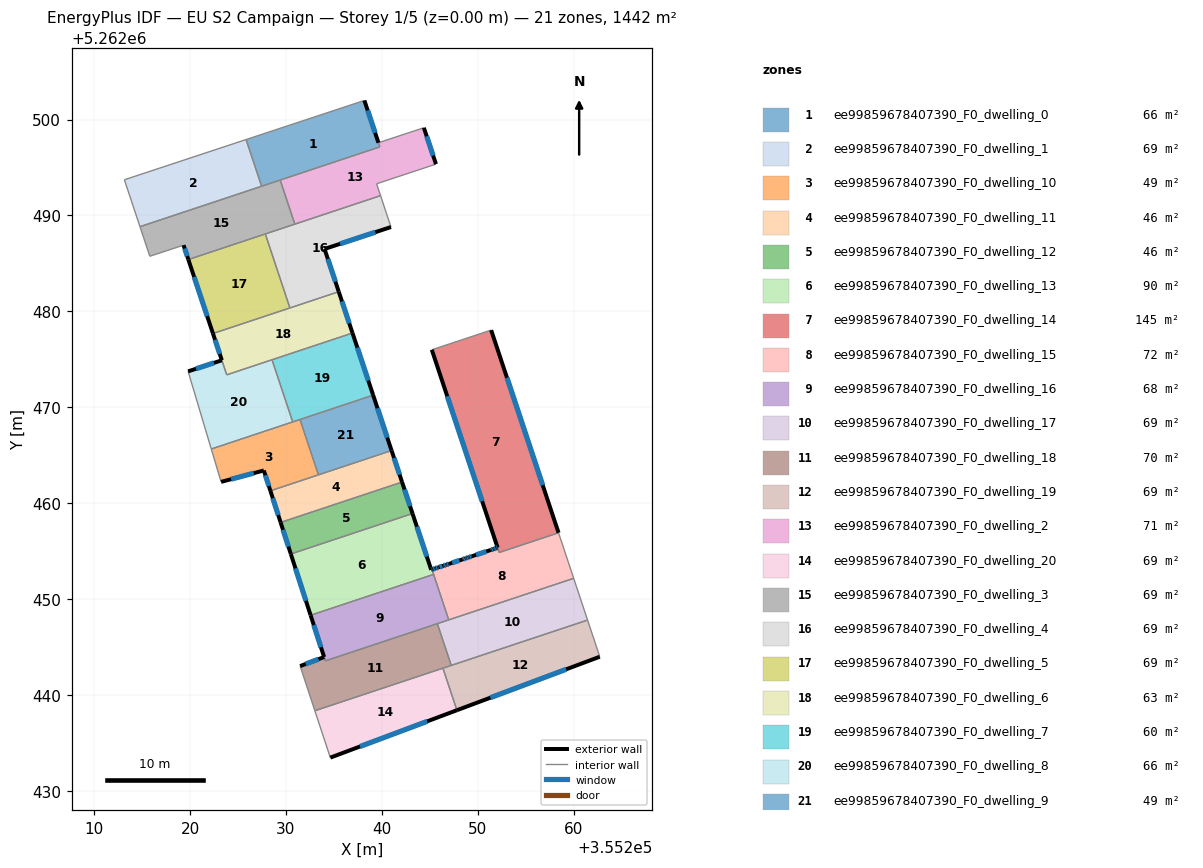
=== STOREY PLAN SPEC (per zone: floor XY polygon, exterior-wall plan segments, windows/doors) ===
zone 1: ee99859678407390_F0_dwelling_0  (66.4 m²)
  floor: (355238.17, 5262501.99) (355239.78, 5262497.15) (355227.46, 5262493.05) (355225.84, 5262497.92)
  exterior wall: (355239.64, 5262497.58) – (355238.17, 5262501.99)  [4.6 m]
    window: (355239.29, 5262498.62) – (355238.52, 5262500.95)  [3.9 m²]
  interior walls: 6
zone 2: ee99859678407390_F0_dwelling_1  (68.7 m²)
  floor: (355225.84, 5262497.92) (355227.46, 5262493.05) (355214.78, 5262488.83) (355213.16, 5262493.72)
  interior walls: 4
zone 3: ee99859678407390_F0_dwelling_10  (48.9 m²)
  floor: (355231.46, 5262468.74) (355233.38, 5262462.97) (355228.38, 5262461.30) (355227.69, 5262463.43) (355223.24, 5262462.24) (355222.22, 5262465.66)
  exterior wall: (355227.69, 5262463.43) – (355228.38, 5262461.30)  [2.2 m]
    window: (355227.85, 5262462.93) – (355228.22, 5262461.80)  [1.9 m²]
  exterior wall: (355223.24, 5262462.24) – (355227.69, 5262463.43)  [4.6 m]
    window: (355224.28, 5262462.52) – (355226.65, 5262463.15)  [3.9 m²]
  interior walls: 5
zone 4: ee99859678407390_F0_dwelling_11  (46.1 m²)
  floor: (355241.01, 5262465.50) (355242.10, 5262462.22) (355229.44, 5262458.01) (355228.38, 5262461.30)
  exterior wall: (355228.38, 5262461.30) – (355229.44, 5262458.01)  [3.5 m]
    window: (355228.63, 5262460.53) – (355229.19, 5262458.78)  [2.9 m²]
  exterior wall: (355242.10, 5262462.22) – (355241.01, 5262465.50)  [3.5 m]
    window: (355241.84, 5262462.99) – (355241.26, 5262464.73)  [2.9 m²]
  interior walls: 3
zone 5: ee99859678407390_F0_dwelling_12  (46.2 m²)
  floor: (355242.10, 5262462.22) (355243.19, 5262458.94) (355230.51, 5262454.72) (355229.44, 5262458.01)
  exterior wall: (355229.44, 5262458.01) – (355230.51, 5262454.72)  [3.5 m]
    window: (355229.69, 5262457.24) – (355230.26, 5262455.49)  [2.9 m²]
  exterior wall: (355243.19, 5262458.94) – (355242.10, 5262462.22)  [3.5 m]
    window: (355242.93, 5262459.71) – (355242.35, 5262461.45)  [2.9 m²]
  interior walls: 2
zone 6: ee99859678407390_F0_dwelling_13  (89.9 m²)
  floor: (355243.19, 5262458.94) (355245.14, 5262453.08) (355245.22, 5262453.10) (355245.39, 5262452.60) (355232.57, 5262448.34) (355232.57, 5262448.35) (355230.51, 5262454.72)
  exterior wall: (355232.57, 5262448.35) – (355232.57, 5262448.34)  [0.0 m]
  exterior wall: (355230.51, 5262454.72) – (355232.57, 5262448.35)  [6.7 m]
    window: (355230.99, 5262453.22) – (355232.08, 5262449.84)  [5.7 m²]
  exterior wall: (355245.14, 5262453.08) – (355243.19, 5262458.94)  [6.2 m]
    window: (355244.68, 5262454.45) – (355243.65, 5262457.56)  [5.2 m²]
  exterior wall: (355245.22, 5262453.10) – (355245.14, 5262453.08)  [0.1 m]
    window: (355245.20, 5262453.10) – (355245.16, 5262453.08)  [0.1 m²]
  interior walls: 3
zone 7: ee99859678407390_F0_dwelling_14  (145.0 m²)
  floor: (355251.38, 5262478.05) (355258.41, 5262456.93) (355252.23, 5262454.88) (355245.20, 5262476.00)
  exterior wall: (355245.20, 5262476.00) – (355252.06, 5262455.38)  [21.7 m]
    window: (355246.81, 5262471.16) – (355250.45, 5262460.22)  [18.3 m²]
  exterior wall: (355258.41, 5262456.93) – (355251.38, 5262478.05)  [22.3 m]
    window: (355256.76, 5262461.89) – (355253.03, 5262473.09)  [18.8 m²]
  interior walls: 3
zone 8: ee99859678407390_F0_dwelling_15  (72.5 m²)
  floor: (355258.41, 5262456.93) (355259.99, 5262452.19) (355246.96, 5262447.86) (355245.22, 5262453.11) (355245.28, 5262453.12) (355245.56, 5262453.22) (355245.85, 5262453.31) (355245.88, 5262453.32) (355246.42, 5262453.50) (355246.70, 5262453.60) (355246.99, 5262453.69) (355248.41, 5262454.17) (355248.70, 5262454.26) (355248.78, 5262454.29) (355249.00, 5262454.36) (355249.07, 5262454.38) (355249.35, 5262454.48) (355251.35, 5262455.14) (355251.63, 5262455.23) (355251.92, 5262455.33) (355252.06, 5262455.38) (355252.22, 5262454.88)
  exterior wall: (355245.28, 5262453.12) – (355245.22, 5262453.11)  [0.1 m]
    window: (355245.26, 5262453.12) – (355245.23, 5262453.11)  [0.1 m²]
  exterior wall: (355245.56, 5262453.22) – (355245.28, 5262453.12)  [0.3 m]
    window: (355245.50, 5262453.20) – (355245.34, 5262453.15)  [0.3 m²]
  exterior wall: (355245.85, 5262453.31) – (355245.56, 5262453.22)  [0.3 m]
    window: (355245.78, 5262453.29) – (355245.63, 5262453.24)  [0.3 m²]
  exterior wall: (355245.88, 5262453.32) – (355245.85, 5262453.31)  [0.0 m]
  exterior wall: (355246.42, 5262453.50) – (355245.88, 5262453.32)  [0.6 m]
    window: (355246.29, 5262453.46) – (355246.00, 5262453.37)  [0.5 m²]
  exterior wall: (355246.70, 5262453.60) – (355246.42, 5262453.50)  [0.3 m]
    window: (355246.64, 5262453.57) – (355246.48, 5262453.52)  [0.3 m²]
  exterior wall: (355246.99, 5262453.69) – (355246.70, 5262453.60)  [0.3 m]
    window: (355246.92, 5262453.67) – (355246.77, 5262453.62)  [0.3 m²]
  exterior wall: (355248.41, 5262454.17) – (355246.99, 5262453.69)  [1.5 m]
    window: (355248.08, 5262454.05) – (355247.32, 5262453.80)  [1.3 m²]
  exterior wall: (355248.70, 5262454.26) – (355248.41, 5262454.17)  [0.3 m]
    window: (355248.63, 5262454.24) – (355248.48, 5262454.19)  [0.3 m²]
  exterior wall: (355248.78, 5262454.29) – (355248.70, 5262454.26)  [0.1 m]
    window: (355248.76, 5262454.28) – (355248.72, 5262454.27)  [0.1 m²]
  exterior wall: (355249.00, 5262454.36) – (355248.78, 5262454.29)  [0.2 m]
    window: (355248.95, 5262454.34) – (355248.83, 5262454.30)  [0.2 m²]
  exterior wall: (355249.07, 5262454.38) – (355249.00, 5262454.36)  [0.1 m]
    window: (355249.05, 5262454.38) – (355249.02, 5262454.37)  [0.1 m²]
  exterior wall: (355249.35, 5262454.48) – (355249.07, 5262454.38)  [0.3 m]
    window: (355249.29, 5262454.45) – (355249.13, 5262454.40)  [0.3 m²]
  exterior wall: (355251.35, 5262455.14) – (355249.35, 5262454.48)  [2.1 m]
    window: (355250.88, 5262454.98) – (355249.82, 5262454.63)  [1.8 m²]
  exterior wall: (355251.63, 5262455.23) – (355251.35, 5262455.14)  [0.3 m]
    window: (355251.56, 5262455.21) – (355251.41, 5262455.16)  [0.3 m²]
  exterior wall: (355251.92, 5262455.33) – (355251.63, 5262455.23)  [0.3 m]
    window: (355251.85, 5262455.31) – (355251.70, 5262455.26)  [0.3 m²]
  exterior wall: (355252.06, 5262455.38) – (355251.92, 5262455.33)  [0.1 m]
    window: (355252.02, 5262455.36) – (355251.95, 5262455.34)  [0.1 m²]
  interior walls: 6
zone 9: ee99859678407390_F0_dwelling_16  (67.6 m²)
  floor: (355245.39, 5262452.60) (355246.96, 5262447.86) (355234.11, 5262443.58) (355232.57, 5262448.34)
  exterior wall: (355232.57, 5262448.34) – (355233.97, 5262443.99)  [4.6 m]
    window: (355232.90, 5262447.32) – (355233.64, 5262445.01)  [3.9 m²]
  interior walls: 5
zone 10: ee99859678407390_F0_dwelling_17  (68.7 m²)
  floor: (355259.99, 5262452.19) (355261.43, 5262447.83) (355247.22, 5262443.11) (355245.78, 5262447.46)
  interior walls: 5
zone 11: ee99859678407390_F0_dwelling_18  (69.6 m²)
  floor: (355245.78, 5262447.46) (355247.22, 5262443.11) (355233.01, 5262438.38) (355231.47, 5262443.04) (355233.98, 5262443.98) (355234.11, 5262443.58)
  exterior wall: (355233.98, 5262443.98) – (355231.47, 5262443.04)  [2.7 m]
    window: (355233.39, 5262443.76) – (355232.06, 5262443.26)  [2.3 m²]
  interior walls: 6
zone 12: ee99859678407390_F0_dwelling_19  (68.7 m²)
  floor: (355261.43, 5262447.83) (355262.70, 5262444.01) (355247.81, 5262438.44) (355246.36, 5262442.82)
  exterior wall: (355247.81, 5262438.44) – (355262.70, 5262444.01)  [15.9 m]
    window: (355251.31, 5262439.75) – (355259.21, 5262442.70)  [13.4 m²]
  interior walls: 4
zone 13: ee99859678407390_F0_dwelling_2  (70.9 m²)
  floor: (355244.37, 5262499.14) (355245.63, 5262495.35) (355239.45, 5262493.31) (355239.86, 5262492.07) (355230.92, 5262489.10) (355229.40, 5262493.69) (355239.78, 5262497.15) (355239.64, 5262497.58)
  exterior wall: (355245.63, 5262495.35) – (355244.37, 5262499.14)  [4.0 m]
    window: (355245.34, 5262496.24) – (355244.67, 5262498.25)  [3.4 m²]
  interior walls: 8
zone 14: ee99859678407390_F0_dwelling_20  (68.7 m²)
  floor: (355246.36, 5262442.82) (355247.81, 5262438.44) (355234.62, 5262433.50) (355233.01, 5262438.38)
  exterior wall: (355234.62, 5262433.50) – (355247.81, 5262438.44)  [14.1 m]
    window: (355237.72, 5262434.66) – (355244.72, 5262437.28)  [11.9 m²]
  interior walls: 3
zone 15: ee99859678407390_F0_dwelling_3  (68.7 m²)
  floor: (355229.40, 5262493.69) (355230.92, 5262489.10) (355219.83, 5262485.41) (355219.33, 5262486.91) (355215.81, 5262485.75) (355214.78, 5262488.83)
  exterior wall: (355219.33, 5262486.91) – (355219.83, 5262485.41)  [1.6 m]
    window: (355219.45, 5262486.56) – (355219.71, 5262485.76)  [1.3 m²]
  interior walls: 7
zone 16: ee99859678407390_F0_dwelling_4  (68.7 m²)
  floor: (355239.86, 5262492.07) (355240.88, 5262488.98) (355240.94, 5262488.80) (355234.02, 5262486.51) (355235.50, 5262482.06) (355230.41, 5262480.37) (355227.85, 5262488.08)
  exterior wall: (355234.02, 5262486.51) – (355240.94, 5262488.80)  [7.3 m]
    window: (355235.65, 5262487.05) – (355239.32, 5262488.26)  [6.2 m²]
  exterior wall: (355235.50, 5262482.06) – (355234.02, 5262486.51)  [4.7 m]
    window: (355235.15, 5262483.10) – (355234.37, 5262485.47)  [4.0 m²]
  interior walls: 6
zone 17: ee99859678407390_F0_dwelling_5  (68.7 m²)
  floor: (355227.85, 5262488.08) (355230.41, 5262480.37) (355222.39, 5262477.70) (355219.83, 5262485.41)
  exterior wall: (355219.83, 5262485.41) – (355222.39, 5262477.70)  [8.1 m]
    window: (355220.43, 5262483.60) – (355221.79, 5262479.51)  [6.9 m²]
  interior walls: 3
zone 18: ee99859678407390_F0_dwelling_6  (62.7 m²)
  floor: (355235.50, 5262482.06) (355236.93, 5262477.75) (355223.83, 5262473.39) (355222.39, 5262477.70)
  exterior wall: (355222.39, 5262477.70) – (355223.32, 5262474.92)  [2.9 m]
    window: (355222.61, 5262477.05) – (355223.10, 5262475.57)  [2.5 m²]
  exterior wall: (355236.93, 5262477.75) – (355235.50, 5262482.06)  [4.5 m]
    window: (355236.60, 5262478.76) – (355235.84, 5262481.05)  [3.8 m²]
  interior walls: 5
zone 19: ee99859678407390_F0_dwelling_7  (60.3 m²)
  floor: (355236.93, 5262477.75) (355239.09, 5262471.27) (355230.70, 5262468.49) (355228.55, 5262474.96)
  exterior wall: (355239.09, 5262471.27) – (355236.93, 5262477.75)  [6.8 m]
    window: (355238.58, 5262472.80) – (355237.44, 5262476.23)  [5.8 m²]
  interior walls: 4
zone 20: ee99859678407390_F0_dwelling_8  (66.3 m²)
  floor: (355228.55, 5262474.96) (355230.70, 5262468.49) (355222.22, 5262465.66) (355219.80, 5262473.75) (355223.32, 5262474.91) (355223.82, 5262473.39)
  exterior wall: (355223.32, 5262474.91) – (355219.80, 5262473.75)  [3.7 m]
    window: (355222.49, 5262474.64) – (355220.63, 5262474.03)  [3.1 m²]
  interior walls: 5
zone 21: ee99859678407390_F0_dwelling_9  (48.9 m²)
  floor: (355239.09, 5262471.27) (355241.01, 5262465.50) (355233.38, 5262462.97) (355231.46, 5262468.74)
  exterior wall: (355241.01, 5262465.50) – (355239.09, 5262471.27)  [6.1 m]
    window: (355240.56, 5262466.86) – (355239.54, 5262469.92)  [5.1 m²]
  interior walls: 3

=== DERIVED (storey summary) ===
Building: EU S2 Campaign
Storey: 1 of 5  (floor level z = 0.00 m)
Storey gross floor area: 1441.9 m²
Zones on this storey: 21
  - ee99859678407390_F0_dwelling_0: floor 66.4 m²; exterior wall 4.6 m (13.9 m²); 1 window(s) 3.9 m²; WWR 28.1%
  - ee99859678407390_F0_dwelling_1: floor 68.7 m²
  - ee99859678407390_F0_dwelling_10: floor 48.9 m²; exterior wall 6.8 m (20.5 m²); 2 window(s) 5.8 m²; WWR 28.1%
  - ee99859678407390_F0_dwelling_11: floor 46.1 m²; exterior wall 6.9 m (20.8 m²); 2 window(s) 5.8 m²; WWR 28.1%
  - ee99859678407390_F0_dwelling_12: floor 46.2 m²; exterior wall 6.9 m (20.7 m²); 2 window(s) 5.8 m²; WWR 28.1%
  - ee99859678407390_F0_dwelling_13: floor 89.9 m²; exterior wall 13.0 m (38.9 m²); 3 window(s) 10.9 m²; WWR 28.1%
  - ee99859678407390_F0_dwelling_14: floor 145.0 m²; exterior wall 44.0 m (132.0 m²); 2 window(s) 37.1 m²; WWR 28.1%
  - ee99859678407390_F0_dwelling_15: floor 72.5 m²; exterior wall 7.2 m (21.6 m²); 16 window(s) 6.1 m²; WWR 28.0%
  - ee99859678407390_F0_dwelling_16: floor 67.6 m²; exterior wall 4.6 m (13.7 m²); 1 window(s) 3.9 m²; WWR 28.1%
  - ee99859678407390_F0_dwelling_17: floor 68.7 m²
  - ee99859678407390_F0_dwelling_18: floor 69.6 m²; exterior wall 2.7 m (8.0 m²); 1 window(s) 2.3 m²; WWR 28.1%
  - ee99859678407390_F0_dwelling_19: floor 68.7 m²; exterior wall 15.9 m (47.7 m²); 1 window(s) 13.4 m²; WWR 28.1%
  - ee99859678407390_F0_dwelling_2: floor 70.9 m²; exterior wall 4.0 m (12.0 m²); 1 window(s) 3.4 m²; WWR 28.1%
  - ee99859678407390_F0_dwelling_20: floor 68.7 m²; exterior wall 14.1 m (42.3 m²); 1 window(s) 11.9 m²; WWR 28.1%
  - ee99859678407390_F0_dwelling_3: floor 68.7 m²; exterior wall 1.6 m (4.7 m²); 1 window(s) 1.3 m²; WWR 28.1%
  - ee99859678407390_F0_dwelling_4: floor 68.7 m²; exterior wall 12.0 m (36.0 m²); 2 window(s) 10.1 m²; WWR 28.1%
  - ee99859678407390_F0_dwelling_5: floor 68.7 m²; exterior wall 8.1 m (24.4 m²); 1 window(s) 6.9 m²; WWR 28.1%
  - ee99859678407390_F0_dwelling_6: floor 62.7 m²; exterior wall 7.5 m (22.4 m²); 2 window(s) 6.3 m²; WWR 28.1%
  - ee99859678407390_F0_dwelling_7: floor 60.3 m²; exterior wall 6.8 m (20.5 m²); 1 window(s) 5.8 m²; WWR 28.1%
  - ee99859678407390_F0_dwelling_8: floor 66.3 m²; exterior wall 3.7 m (11.1 m²); 1 window(s) 3.1 m²; WWR 28.1%
  - ee99859678407390_F0_dwelling_9: floor 48.9 m²; exterior wall 6.1 m (18.2 m²); 1 window(s) 5.1 m²; WWR 28.1%
Zone adjacency (shared interzone walls):
  - ee99859678407390_F0_dwelling_0 ↔ ee99859678407390_F0_dwelling_1
  - ee99859678407390_F0_dwelling_0 ↔ ee99859678407390_F0_dwelling_2
  - ee99859678407390_F0_dwelling_0 ↔ ee99859678407390_F0_dwelling_3
  - ee99859678407390_F0_dwelling_1 ↔ ee99859678407390_F0_dwelling_3
  - ee99859678407390_F0_dwelling_10 ↔ ee99859678407390_F0_dwelling_11
  - ee99859678407390_F0_dwelling_10 ↔ ee99859678407390_F0_dwelling_7
  - ee99859678407390_F0_dwelling_10 ↔ ee99859678407390_F0_dwelling_8
  - ee99859678407390_F0_dwelling_10 ↔ ee99859678407390_F0_dwelling_9
  - ee99859678407390_F0_dwelling_11 ↔ ee99859678407390_F0_dwelling_12
  - ee99859678407390_F0_dwelling_11 ↔ ee99859678407390_F0_dwelling_9
  - ee99859678407390_F0_dwelling_12 ↔ ee99859678407390_F0_dwelling_13
  - ee99859678407390_F0_dwelling_13 ↔ ee99859678407390_F0_dwelling_15
  - ee99859678407390_F0_dwelling_13 ↔ ee99859678407390_F0_dwelling_16
  - ee99859678407390_F0_dwelling_14 ↔ ee99859678407390_F0_dwelling_15
  - ee99859678407390_F0_dwelling_15 ↔ ee99859678407390_F0_dwelling_16
  - ee99859678407390_F0_dwelling_15 ↔ ee99859678407390_F0_dwelling_17
  - ee99859678407390_F0_dwelling_16 ↔ ee99859678407390_F0_dwelling_17
  - ee99859678407390_F0_dwelling_16 ↔ ee99859678407390_F0_dwelling_18
  - ee99859678407390_F0_dwelling_17 ↔ ee99859678407390_F0_dwelling_18
  - ee99859678407390_F0_dwelling_17 ↔ ee99859678407390_F0_dwelling_19
  - ee99859678407390_F0_dwelling_18 ↔ ee99859678407390_F0_dwelling_19
  - ee99859678407390_F0_dwelling_18 ↔ ee99859678407390_F0_dwelling_20
  - ee99859678407390_F0_dwelling_19 ↔ ee99859678407390_F0_dwelling_20
  - ee99859678407390_F0_dwelling_2 ↔ ee99859678407390_F0_dwelling_3
  - ee99859678407390_F0_dwelling_2 ↔ ee99859678407390_F0_dwelling_4
  - ee99859678407390_F0_dwelling_3 ↔ ee99859678407390_F0_dwelling_4
  - ee99859678407390_F0_dwelling_3 ↔ ee99859678407390_F0_dwelling_5
  - ee99859678407390_F0_dwelling_4 ↔ ee99859678407390_F0_dwelling_5
  - ee99859678407390_F0_dwelling_4 ↔ ee99859678407390_F0_dwelling_6
  - ee99859678407390_F0_dwelling_5 ↔ ee99859678407390_F0_dwelling_6
  - ee99859678407390_F0_dwelling_6 ↔ ee99859678407390_F0_dwelling_7
  - ee99859678407390_F0_dwelling_6 ↔ ee99859678407390_F0_dwelling_8
  - ee99859678407390_F0_dwelling_7 ↔ ee99859678407390_F0_dwelling_8
  - ee99859678407390_F0_dwelling_7 ↔ ee99859678407390_F0_dwelling_9